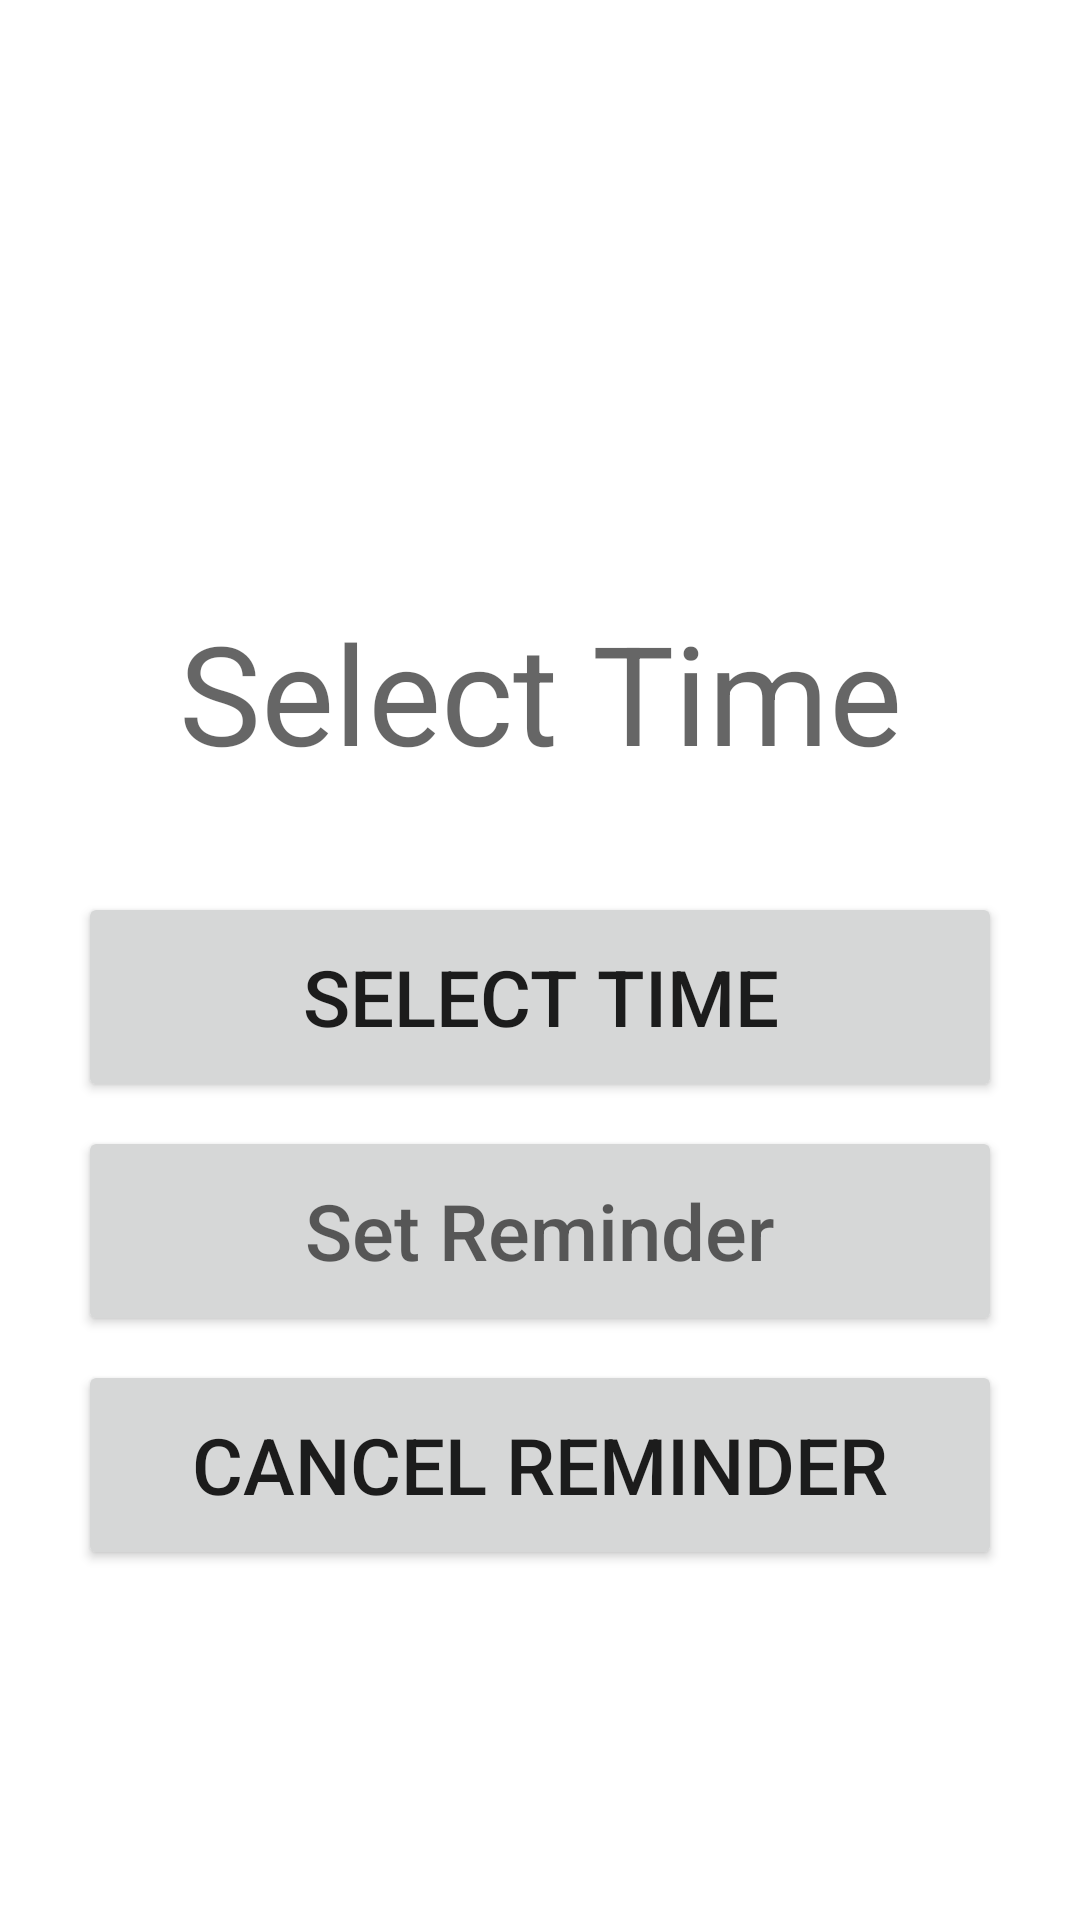

Write the Android layout XML for this screen, with the resource values it uses.
<!-- AndroidManifest.xml: application theme Theme.Hemalkasa -->
<!-- res/layout/set_alarm.xml -->
<?xml version="1.0" encoding="utf-8"?>
<LinearLayout xmlns:android="http://schemas.android.com/apk/res/android"
    xmlns:app="http://schemas.android.com/apk/res-auto"
    xmlns:tools="http://schemas.android.com/tools"
    android:layout_width="match_parent"
    android:layout_height="match_parent"
    android:orientation="vertical"
    tools:context=".SetAlarm">

    <TextView
        android:layout_width="match_parent"
        android:layout_height="wrap_content"
        android:id="@+id/selectedTime"
        android:layout_marginTop="200dp"
        android:hint="Select Time"
        android:textAlignment="center"
        android:textColor="@color/black"
        android:textSize="46dp"/>


    <Button
        android:id="@+id/selectTimeBtn"
        android:layout_width="match_parent"
        android:layout_height="70dp"
        android:layout_marginTop="36dp"
        android:layout_marginHorizontal="26dp"
        android:text="Select Time"
        android:textSize="26dp"/>

    <Button
        android:id="@+id/setAlarmBtn"
        android:layout_width="match_parent"
        android:layout_height="70dp"
        android:layout_marginTop="8dp"
        android:layout_marginHorizontal="26dp"
        android:hint="Set Reminder"
        android:textSize="26dp"/>

    <Button
        android:id="@+id/cancelAlarmBtn"
        android:layout_width="match_parent"
        android:layout_height="70dp"
        android:layout_marginTop="8dp"
        android:layout_marginHorizontal="26dp"
        android:text="Cancel Reminder"
        android:textSize="26dp"/>


</LinearLayout>
<!-- resources referenced by this layout -->
<resources>
  <color name="black">#FF000000</color>
  <style name="Theme.Hemalkasa" parent="Theme.MaterialComponents.DayNight.DarkActionBar">
          
          <item name="colorPrimary">@color/purple_500</item>
          <item name="colorPrimaryVariant">@color/purple_700</item>
          <item name="colorOnPrimary">@color/white</item>
          
          <item name="colorSecondary">@color/teal_200</item>
          <item name="colorSecondaryVariant">@color/teal_700</item>
          <item name="colorOnSecondary">@color/black</item>
          
          <item name="android:statusBarColor" tools:targetApi="l">?attr/colorPrimaryVariant</item>
          
      </style>
  <color name="purple_500">#FF6200EE</color>
  <color name="purple_700">#FF3700B3</color>
  <color name="white">#FFFFFFFF</color>
  <color name="teal_200">#FF03DAC5</color>
  <color name="teal_700">#FF018786</color>
</resources>
